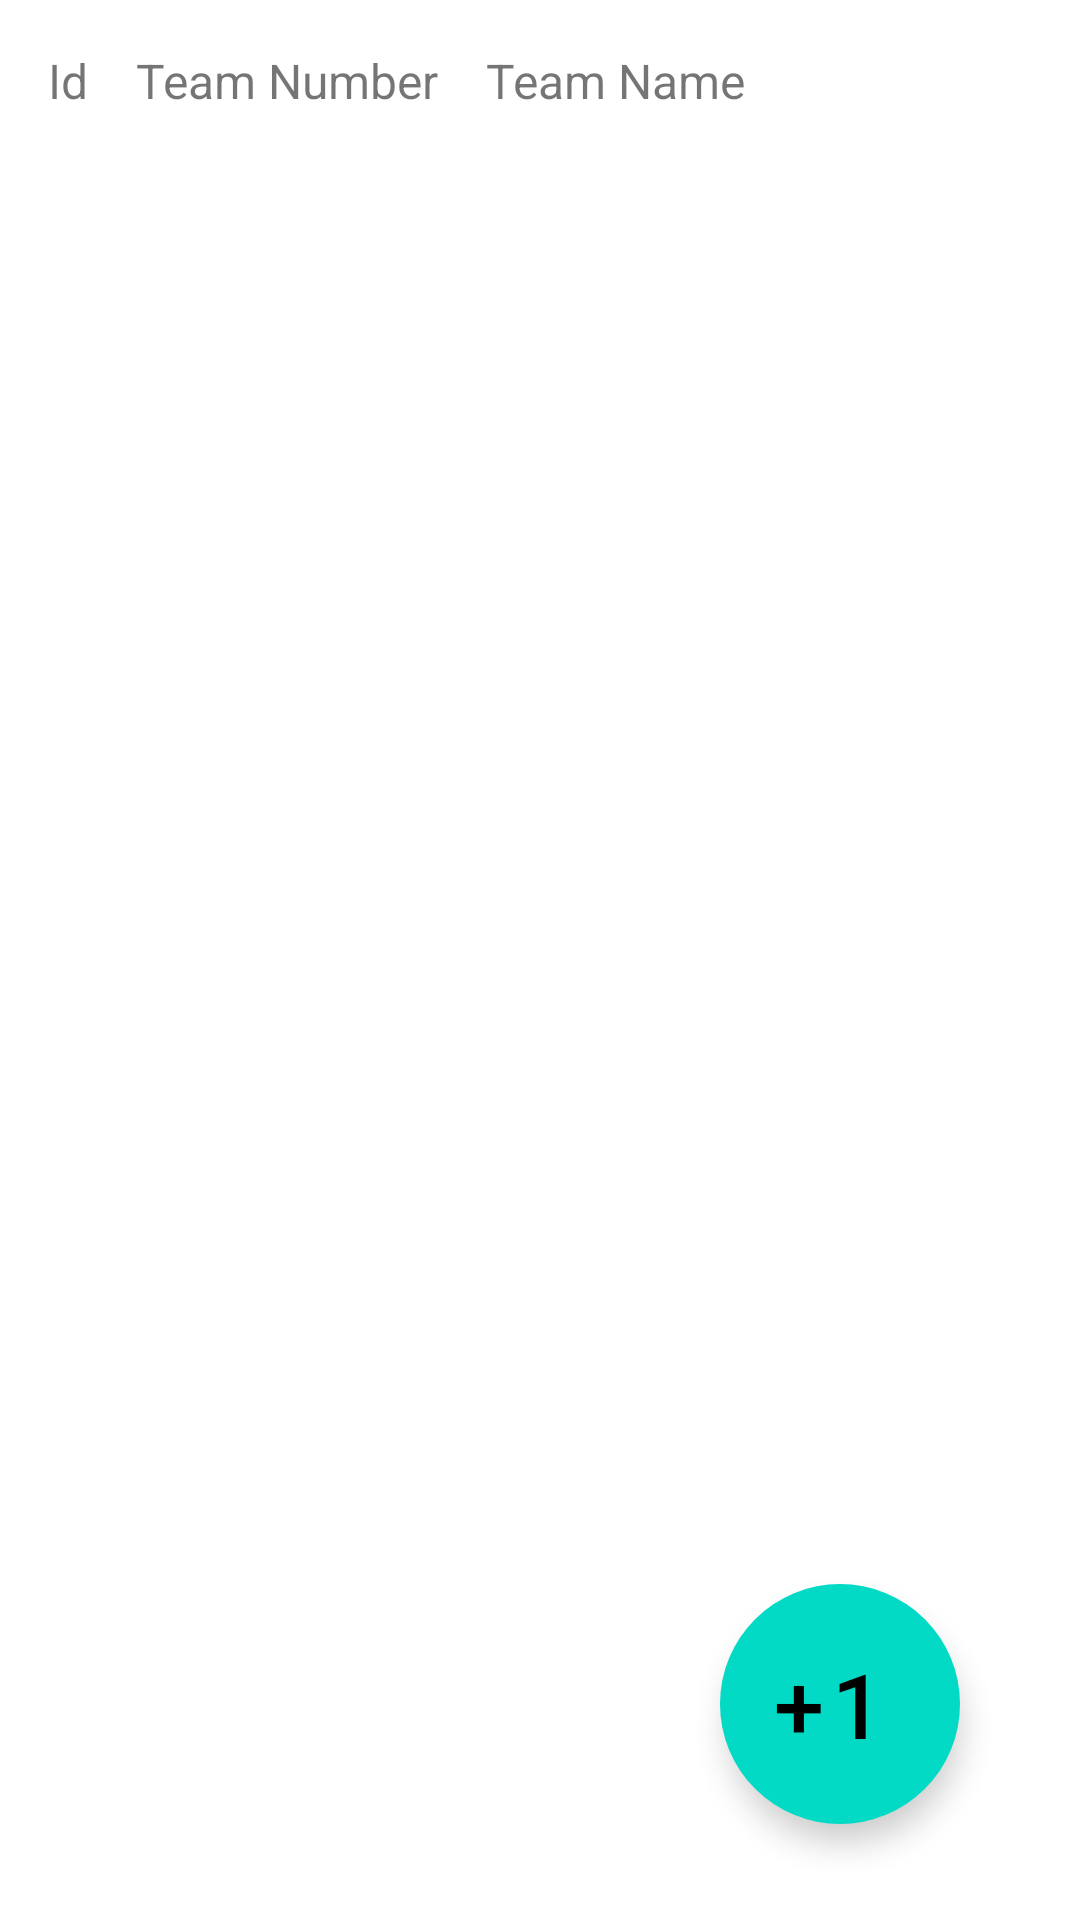

This screen was rendered from an Android layout file. Write that file and the resources it references.
<!-- AndroidManifest.xml: application theme Theme.FRCScoutingApp2023 -->
<!-- res/layout/activity_pit_scouting_view.xml -->
<?xml version="1.0" encoding="utf-8"?>
<androidx.constraintlayout.widget.ConstraintLayout xmlns:android="http://schemas.android.com/apk/res/android"
    xmlns:app="http://schemas.android.com/apk/res-auto"
    xmlns:tools="http://schemas.android.com/tools"
    android:layout_width="match_parent"
    android:layout_height="match_parent"
    tools:context=".PitScoutingView">

    <androidx.recyclerview.widget.RecyclerView
        android:id="@+id/recyclerView"
        android:layout_width="771dp"
        android:layout_height="wrap_content"
        android:layout_marginTop="16dp"
        android:paddingBottom="?android:actionBarSize"
        app:layout_constraintStart_toStartOf="parent"
        app:layout_constraintTop_toBottomOf="@+id/textView" />

    <com.google.android.material.floatingactionbutton.ExtendedFloatingActionButton
        android:id="@+id/addTeam_btn"
        android:layout_width="80dp"
        android:layout_height="80dp"
        android:layout_marginEnd="40dp"
        android:layout_marginBottom="32dp"
        android:clickable="true"
        android:focusable="true"
        android:gravity="center"
        android:text="@string/plus1"
        android:textSize="30dp"
        app:fabCustomSize="80dp"
        app:layout_constraintBottom_toBottomOf="parent"
        app:layout_constraintEnd_toEndOf="parent"
        app:maxImageSize="40dp"
        app:srcCompat="@drawable/ic_add" />

    <TextView
        android:id="@+id/textView4"
        android:layout_width="wrap_content"
        android:layout_height="wrap_content"
        android:layout_marginStart="16dp"
        android:layout_marginTop="16dp"
        android:text="Id"
        android:textSize="16sp"
        app:layout_constraintStart_toStartOf="parent"
        app:layout_constraintTop_toTopOf="parent" />

    <TextView
        android:id="@+id/textView"
        android:layout_width="wrap_content"
        android:layout_height="wrap_content"
        android:layout_marginStart="16dp"
        android:layout_marginTop="16dp"
        android:text="Team Number"
        android:textSize="16sp"
        app:layout_constraintStart_toEndOf="@+id/textView4"
        app:layout_constraintTop_toTopOf="parent" />

    <TextView
        android:id="@+id/textView2"
        android:layout_width="wrap_content"
        android:layout_height="wrap_content"
        android:layout_marginStart="16dp"
        android:layout_marginTop="16dp"
        android:text="Team Name"
        android:textSize="16sp"
        app:layout_constraintStart_toEndOf="@+id/textView"
        app:layout_constraintTop_toTopOf="parent" />

    <ImageView
        android:id="@+id/imageView"
        android:layout_width="wrap_content"
        android:layout_height="wrap_content"
        android:layout_marginEnd="216dp"
        android:layout_marginBottom="32dp"
        app:layout_constraintBottom_toBottomOf="parent"
        app:layout_constraintEnd_toEndOf="parent"
        tools:srcCompat="@tools:sample/avatars" />

</androidx.constraintlayout.widget.ConstraintLayout>
<!-- resources referenced by this layout -->
<resources>
  <string name="plus1">+1</string>
  <style name="Theme.FRCScoutingApp2023" parent="Theme.MaterialComponents.DayNight.DarkActionBar">
          
          <item name="colorPrimary">#003CEE</item>
          <item name="colorPrimaryVariant">#0018B3</item>
          <item name="colorOnPrimary">@color/white</item>
          
          <item name="colorSecondary">@color/teal_200</item>
          <item name="colorSecondaryVariant">@color/teal_700</item>
          <item name="colorOnSecondary">@color/black</item>
          
          <item name="android:statusBarColor">?attr/colorPrimaryVariant</item>
          
      </style>
  <color name="white">#FFFFFFFF</color>
  <color name="teal_200">#FF03DAC5</color>
  <color name="teal_700">#FF018786</color>
  <color name="black">#FF000000</color>
</resources>
